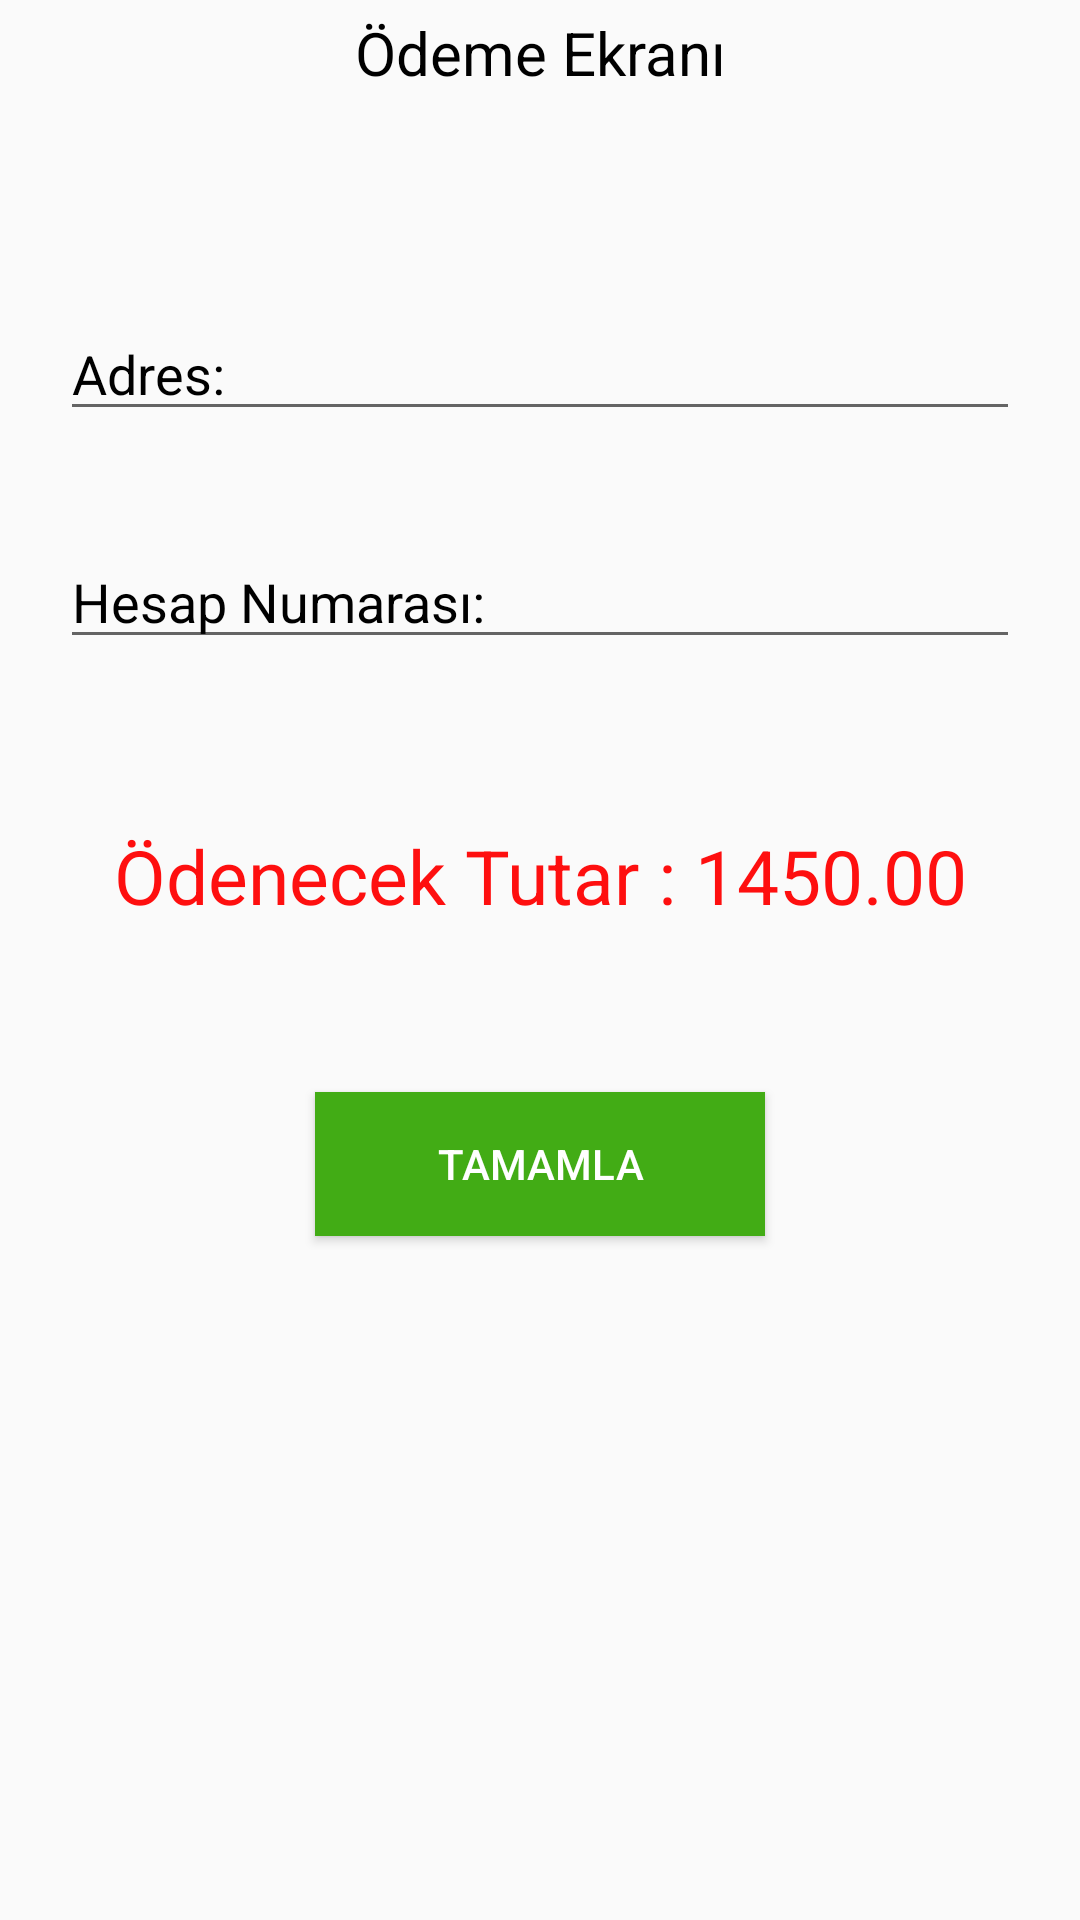

Produce the Android XML layout that renders to this screen, including the resource entries it uses.
<!-- AndroidManifest.xml: application theme Theme.YöreselÜrünler -->
<!-- res/layout/payment.xml -->
<?xml version="1.0" encoding="utf-8"?>
<androidx.constraintlayout.widget.ConstraintLayout xmlns:android="http://schemas.android.com/apk/res/android"
    xmlns:app="http://schemas.android.com/apk/res-auto"
    xmlns:tools="http://schemas.android.com/tools"
    android:layout_width="match_parent"
    android:layout_height="match_parent">


    <TextView
        android:id="@+id/textView4"
        android:layout_width="match_parent"
        android:layout_height="wrap_content"
        android:layout_marginTop="4dp"
        android:text="Ödeme Ekranı"
        android:textAlignment="center"
        android:textColor="@color/black"
        android:textSize="20sp"
        app:layout_constraintEnd_toEndOf="parent"
        app:layout_constraintHorizontal_bias="0.0"
        app:layout_constraintStart_toStartOf="parent"
        app:layout_constraintTop_toTopOf="parent" />

    <EditText
        android:id="@+id/accountNumber"
        android:layout_width="match_parent"
        android:layout_height="wrap_content"
        android:layout_margin="20dp"
        android:layout_marginTop="144dp"
        android:hint="Hesap Numarası:"
        android:textColorHint="@color/black"
        app:layout_constraintBottom_toBottomOf="parent"
        app:layout_constraintEnd_toEndOf="parent"
        app:layout_constraintHorizontal_bias="0.6"
        app:layout_constraintStart_toStartOf="parent"
        app:layout_constraintTop_toBottomOf="@+id/textView4"
        app:layout_constraintVertical_bias="0.241" />

    <EditText
        android:id="@+id/address"
        android:layout_width="match_parent"
        android:layout_height="wrap_content"
        android:layout_margin="20dp"
        android:layout_marginTop="28dp"
        android:hint="Adres:"
        android:textColorHint="@color/black"
        app:layout_constraintBottom_toTopOf="@+id/accountNumber"
        app:layout_constraintEnd_toEndOf="parent"
        app:layout_constraintStart_toStartOf="parent"
        app:layout_constraintTop_toBottomOf="@+id/textView4"
        app:layout_constraintVertical_bias="0.777" />

    <TextView
        android:id="@+id/count"
        android:layout_width="wrap_content"
        android:layout_height="wrap_content"
        android:text="Ödenecek Tutar : 1450.00"
        android:textColor="@color/kırmızı"
        android:textSize="25sp"
        app:layout_constraintBottom_toTopOf="@+id/completepayment"
        app:layout_constraintEnd_toEndOf="parent"
        app:layout_constraintStart_toStartOf="parent"
        app:layout_constraintTop_toBottomOf="@+id/accountNumber" />

    <Button
        android:id="@+id/completepayment"
        android:layout_width="150dp"
        android:layout_height="wrap_content"
        android:layout_marginBottom="228dp"
        android:text="Tamamla"
        android:textColor="@color/white"
        android:background="#42AC15"
        app:layout_constraintBottom_toBottomOf="parent"
        app:layout_constraintEnd_toEndOf="parent"
        app:layout_constraintStart_toStartOf="parent" />

</androidx.constraintlayout.widget.ConstraintLayout>
<!-- resources referenced by this layout -->
<resources>
  <color name="black">#FF000000</color>
  <color name="white">#FFFFFFFF</color>
  <style name="Theme.YöreselÜrünler" parent="Theme.AppCompat.Light.NoActionBar">
          
          <item name="colorPrimary">@color/purple_500</item>
          <item name="colorPrimaryVariant">@color/purple_700</item>
          <item name="colorOnPrimary">@color/white</item>
          
          <item name="colorSecondary">@color/teal_200</item>
          <item name="colorSecondaryVariant">@color/teal_700</item>
          <item name="colorOnSecondary">@color/black</item>
          
          <item name="android:statusBarColor" tools:targetApi="l">@color/black</item>
          <item name="android:navigationBarColor" tools:targetApi="l">@color/black</item>
          
      </style>
  <color name="purple_500">#FF6200EE</color>
  <color name="purple_700">#FF3700B3</color>
  <color name="teal_200">#FF03DAC5</color>
  <color name="teal_700">#FF018786</color>
</resources>
